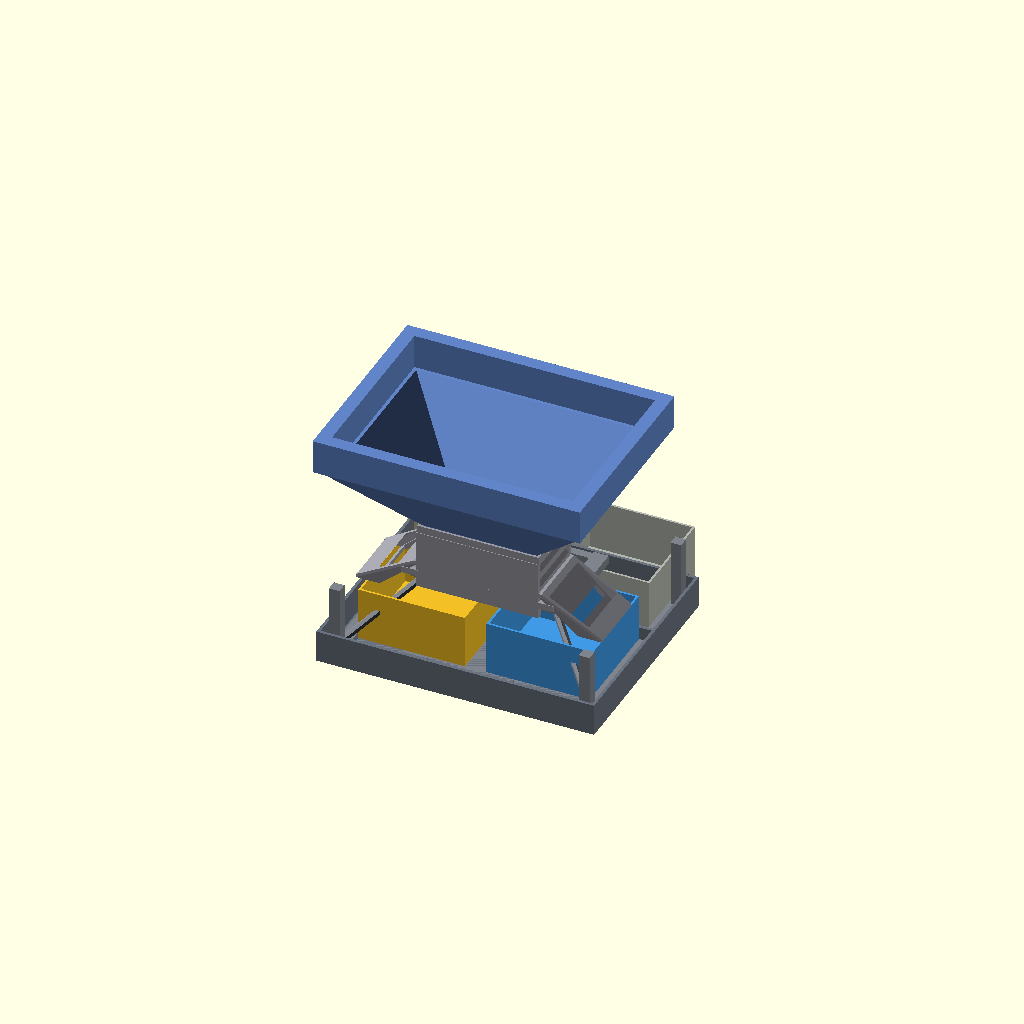
Cell 1 — every parameter at its default value.
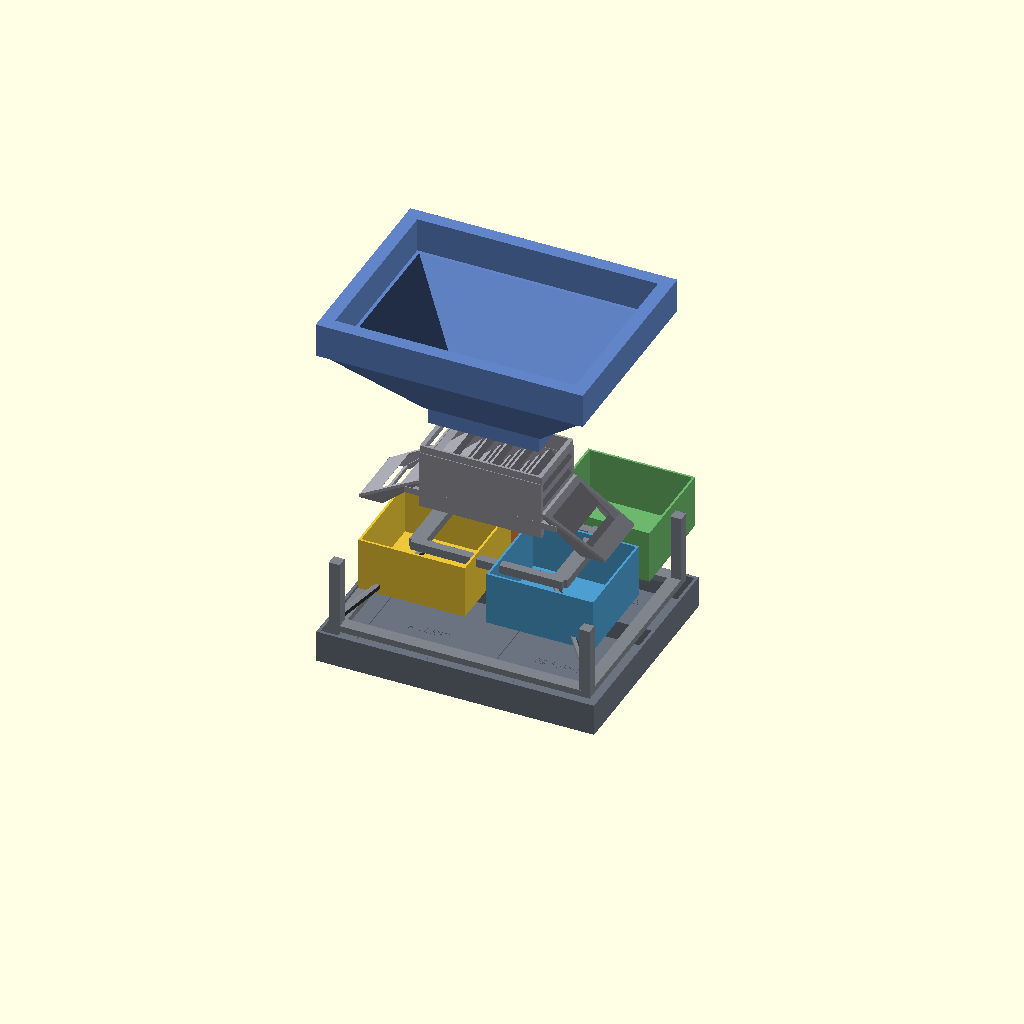
Cell 2 — PART set to "exploded", the other parameters unchanged.
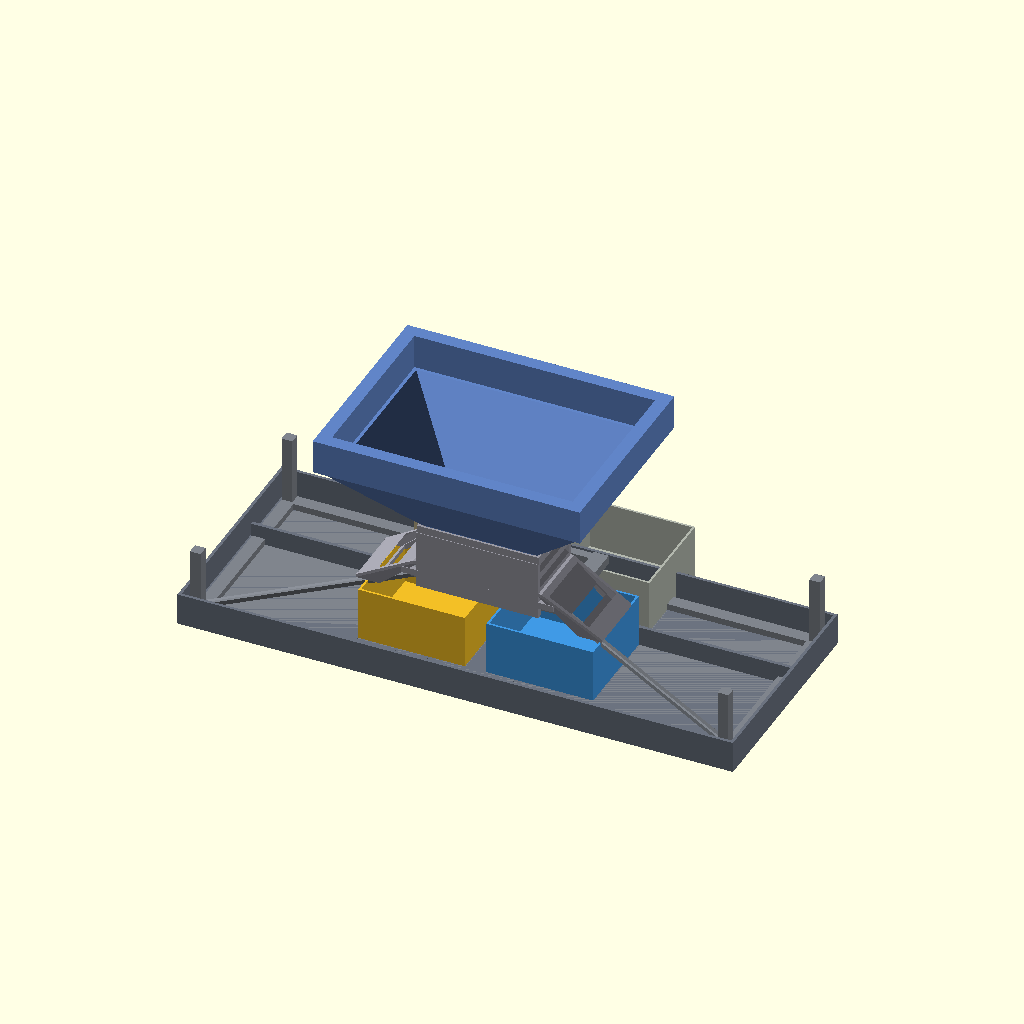
Cell 3 — tray_w set to 520, the other parameters unchanged.
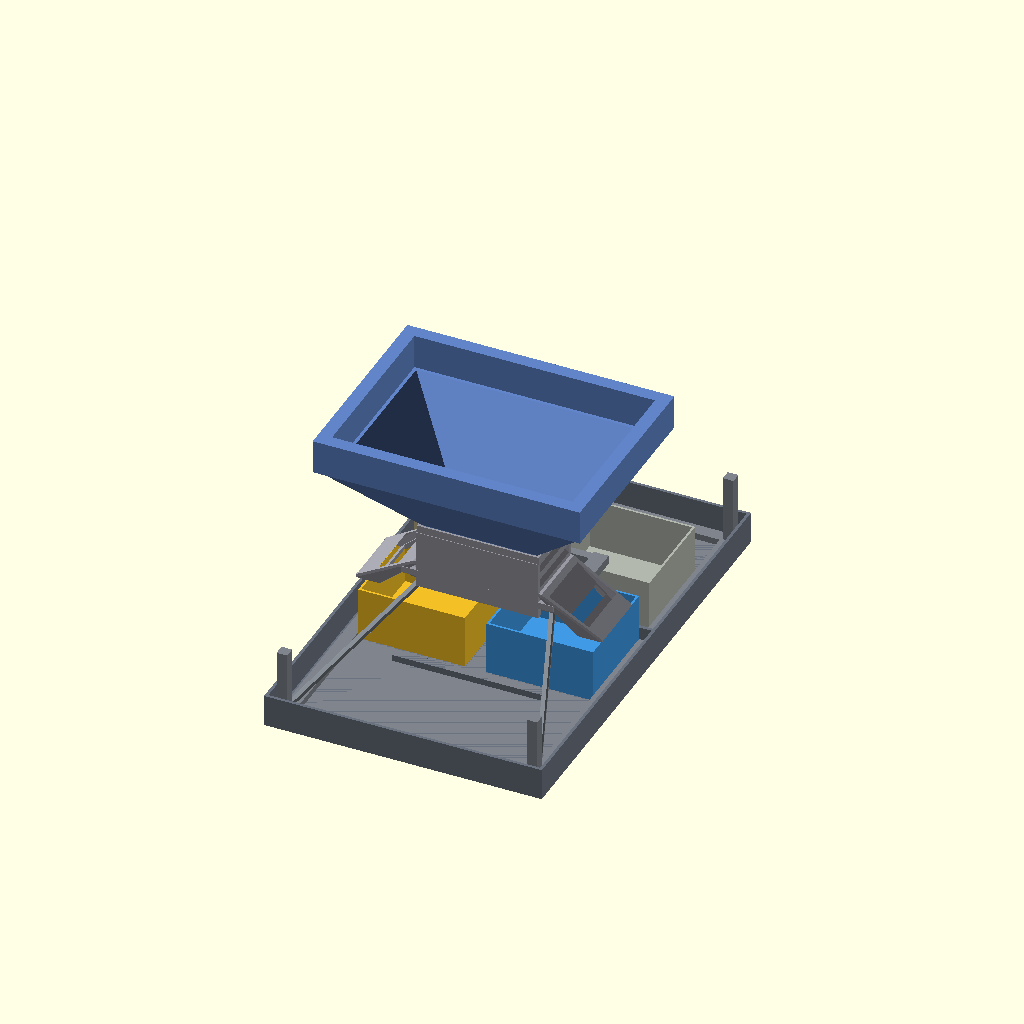
Cell 4: the same model with tray_d = 420.
All cells are drawn from one camera (rotation 55°, 0°, 25°, orthographic, colour scheme Cornfield), so only the parameter changes between them.
OpenSCAD source file micropaleontology_splitter/scad/splitter.scad:
// =============================================================================
// Micropaleontology dry-sediment splitter — Jones-type 2-way riffle
// =============================================================================
// Classic lab silhouette:
//   large hopper → alternating /\/\/\ vane bank → L/R discharge
//   → removable pans in a spill tray, held by an open stand.
//
// PART: cup | catch_tray | frame | riffle | funnel | assembly | exploded
// Print cup ×4. Do not print assembly/exploded.
// Units: mm.

/* [Part] */
PART = "assembly"; // ["cup","catch_tray","frame","riffle","funnel","assembly","exploded","side_view"]
/* [Orbit preview] */
ORBIT_DEG = 0; // used by walkthrough frame script

wall = 2.6;
clear = 0.6;
$fn = 48;

// Catch tray (close to original 260×210 base)
tray_w = 260;
tray_d = 210;
tray_h = 30;
tray_t = 2.8;
tray_floor = 3.0;

// Hi-back pans (print 4)
cup_w = 100;
cup_d = 72;
cup_h = 50;
cup_t = 2.0;
cup_floor = 2.2;
cup_back = 20;

// Jones riffle bank
n_chutes = 12;       // even
chute_w = 7.0;
vane_t = 2.0;
bank_d = 60;
bank_h = 55;
end_w = 4.0;
hood_reach = 36;     // side discharge overhang

// Funnel
funnel_w = 230;
funnel_d = 170;
funnel_rim = 10;
funnel_t = 2.4;
funnel_collar = 32;
funnel_cone = 75;

// Frame
leg = 10;

// derived
inner_w = n_chutes * chute_w + (n_chutes - 1) * vane_t;
outer_w = inner_w + 2 * end_w;
outer_d = bank_d + 2 * wall;
throat_w = inner_w - 2;
throat_d = bank_d - 6;

riffle_z = tray_floor + cup_h + 10;

// ONLY two cups sit under the L/R outlets (true 2-way).
// The other two park in a rear STORAGE bay — not under any chute.
function nests() = [
    [-(cup_w/2 + 10), -28],  // A1 ACTIVE left  ← receives LEFT stream
    [ (cup_w/2 + 10), -28],  // B1 ACTIVE right ← receives RIGHT stream
    [-(cup_w/2 + 10),  85],  // A2 SPARE (storage only)
    [ (cup_w/2 + 10),  85]   // B2 SPARE (storage only)
];

// -----------------------------------------------------------------------------
module cup() {
    back = cup_d + cup_back;
    difference() {
        translate([-cup_w/2, -cup_d/2, 0])
            cube([cup_w, back, cup_h]);
        translate([-(cup_w - 2*cup_t)/2, -(cup_d - 2*cup_t)/2, cup_floor])
            cube([cup_w - 2*cup_t, back - 2*cup_t, cup_h]);
    }
}

module catch_tray() {
    ns = nests();
    difference() {
        translate([-tray_w/2, -tray_d/2, 0])
            cube([tray_w, tray_d, tray_h]);
        translate([-(tray_w - 2*tray_t)/2, -(tray_d - 2*tray_t)/2, tray_floor])
            cube([tray_w - 2*tray_t, tray_d - 2*tray_t, tray_h]);
        for (p = ns) {
            translate([p[0]-(cup_w+1.2)/2, p[1]-(cup_d+1.2)/2, tray_floor-1])
                cube([cup_w+1.2, cup_d+cup_back+1.2, 1.2]);
        }
        // Active labels under outlets
        translate([ns[0][0], ns[0][1], tray_floor-1.3])
            linear_extrude(1)
                text("A1 LEFT", size=7, halign="center", valign="center",
                     font="Liberation Sans:style=Bold");
        translate([ns[1][0], ns[1][1], tray_floor-1.3])
            linear_extrude(1)
                text("B1 RIGHT", size=7, halign="center", valign="center",
                     font="Liberation Sans:style=Bold");
        // Spare labels
        translate([ns[2][0], ns[2][1], tray_floor-1.3])
            linear_extrude(1)
                text("A2 SPARE", size=7, halign="center", valign="center",
                     font="Liberation Sans:style=Bold");
        translate([ns[3][0], ns[3][1], tray_floor-1.3])
            linear_extrude(1)
                text("B2 SPARE", size=7, halign="center", valign="center",
                     font="Liberation Sans:style=Bold");
    }
    // Divider wall: ACTIVE zone (front) vs STORAGE bay (rear)
    // Makes clear this is NOT a 4-way / 4-compartment splitter.
    translate([-(tray_w - 2*tray_t - 8)/2, 28, tray_floor])
        cube([tray_w - 2*tray_t - 8, 3.2, 18]);
    // Simple block labels (avoid glyph explosion / disconnected bodies)
    translate([-55, 40, tray_floor])
        cube([110, 8, 6]);   // spare-bay marker bar
    translate([-70, -82, tray_floor])
        cube([140, 8, 6]);   // active-bay marker bar
}


module frame() {
    // One connected stand: legs + skirt ties + top cradle
    z_top = riffle_z + 6;
    difference() {
        union() {
            // perimeter skirt tied to legs (keeps single body)
            translate([-tray_w/2 + 8, -tray_d/2 + 8, 0])
                cube([tray_w - 16, tray_d - 16, 6]);

            // corner legs
            for (sx=[-1,1], sy=[-1,1]) {
                translate([
                    sx * (tray_w/2 - 18) - (sx>0?0:leg),
                    sy * (tray_d/2 - 18) - (sy>0?0:leg),
                    0
                ])
                    cube([leg, leg, z_top]);
            }

            // top cradle rails (L/R) — riffle flanges sit here
            for (sx=[-1,1]) {
                translate([
                    sx * (outer_w/2 + 3) - (sx>0?0:14),
                    -outer_d/2 - 6,
                    riffle_z
                ])
                    cube([14, outer_d + 18, 8]);
            }
            // front + rear crossbars
            translate([-outer_w/2 - 14, -outer_d/2 - 10, riffle_z])
                cube([outer_w + 28, 8, 8]);
            translate([-outer_w/2 - 14, outer_d/2 + 2, riffle_z])
                cube([outer_w + 28, 8, 8]);

            // braces from front legs up to cradle
            for (sx=[-1,1]) {
                hull() {
                    translate([
                        sx*(tray_w/2-18)-(sx>0?0:leg)+leg/2-2,
                        -(tray_d/2-18),
                        6
                    ]) cube([4,4,4]);
                    translate([sx*(outer_w/2)-2, -outer_d/2, riffle_z])
                        cube([4,4,4]);
                }
            }
        }
        // open the skirt interior so pans fit (only keep a rim)
        translate([-tray_w/2 + 20, -tray_d/2 + 20, -1])
            cube([tray_w - 40, tray_d - 40, 10]);
    }
}

module chute_cavity(i) {
    // Parallelepiped channel: top slot → lean out L or R to discharge
    x = -inner_w/2 + chute_w/2 + i*(chute_w + vane_t);
    left = (i % 2 == 0);
    dir = left ? -1 : 1;
    hull() {
        // inlet at top of bank
        translate([x - chute_w/2, -bank_d/2, bank_h - 1])
            cube([chute_w, bank_d, 2]);
        // outlet toward one side, below bank floor
        translate([
            x - chute_w/2 + dir*(outer_w/2 + hood_reach*0.55),
            -bank_d/2 + 3,
            -12
        ])
            cube([chute_w + 3, bank_d - 6, 2]);
    }
}

module riffle() {
    // Single body: solid housing + hoods, cavities cut as alternating channels
    difference() {
        union() {
            // main bank block
            translate([-outer_w/2, -outer_d/2, 0])
                cube([outer_w, outer_d, bank_h]);

            // A-frame side hoods (iconic Jones side profile)
            for (sx=[-1,1]) {
                hull() {
                    translate([
                        sx*(outer_w/2) - (sx>0?0:3),
                        -outer_d/2,
                        bank_h*0.4
                    ]) cube([3, outer_d, 3]);
                    translate([
                        sx*(outer_w/2 + hood_reach) - (sx>0?0:22),
                        -outer_d/2 + 3,
                        -10
                    ]) cube([22, outer_d - 6, 3]);
                }
            }

            // flanges for frame rails
            translate([-(outer_w + 28)/2, -outer_d/2, 10])
                cube([outer_w + 28, outer_d, 6]);

            // funnel socket
            translate([-(throat_w+10)/2, -(throat_d+10)/2, bank_h])
                cube([throat_w+10, throat_d+10, 7]);
        }

        // open top feed pocket
        translate([-inner_w/2, -bank_d/2, bank_h - 8])
            cube([inner_w, bank_d, 20]);

        // funnel sleeve pocket
        translate([-(throat_w+clear)/2, -(throat_d+clear)/2, bank_h-1])
            cube([throat_w+clear, throat_d+clear, 12]);

        // alternating chute cavities (= the vanes are the solid left between cuts)
        for (i=[0:n_chutes-1]) chute_cavity(i);

        // open underside L/R under hoods so pans receive freely
        translate([-outer_w/2 - hood_reach - 2, -bank_d/2 + 4, -14])
            cube([outer_w/2 + hood_reach - 1, bank_d - 8, 20]);
        translate([1, -bank_d/2 + 4, -14])
            cube([outer_w/2 + hood_reach - 1, bank_d - 8, 20]);
    }
}

module funnel() {
    // Single connected shell: collar thickened outward (no floating lip)
    difference() {
        union() {
            // thick-walled collar (outer includes rim)
            translate([-(funnel_w+2*funnel_rim)/2, -(funnel_d+2*funnel_rim)/2, funnel_cone])
                cube([funnel_w+2*funnel_rim, funnel_d+2*funnel_rim, funnel_collar]);
            // cone
            hull() {
                translate([-(funnel_w+2*funnel_rim-6)/2, -(funnel_d+2*funnel_rim-6)/2, funnel_cone])
                    cube([funnel_w+2*funnel_rim-6, funnel_d+2*funnel_rim-6, 1]);
                translate([-(throat_w+2*funnel_t)/2, -(throat_d+2*funnel_t)/2, 0])
                    cube([throat_w+2*funnel_t, throat_d+2*funnel_t, 1]);
            }
            // sleeve
            translate([-throat_w/2, -throat_d/2, -16])
                cube([throat_w, throat_d, 17]);
        }
        // hollow collar
        translate([-(funnel_w-2*funnel_t)/2, -(funnel_d-2*funnel_t)/2, funnel_cone-0.1])
            cube([funnel_w-2*funnel_t, funnel_d-2*funnel_t, funnel_collar+2]);
        // hollow cone
        hull() {
            translate([-(funnel_w-2*funnel_t-6)/2, -(funnel_d-2*funnel_t-6)/2, funnel_cone])
                cube([funnel_w-2*funnel_t-6, funnel_d-2*funnel_t-6, 1.2]);
            translate([-(throat_w-2*funnel_t)/2, -(throat_d-2*funnel_t)/2, 0])
                cube([throat_w-2*funnel_t, throat_d-2*funnel_t, 1.2]);
        }
        // sleeve bore
        translate([-(throat_w-2*funnel_t)/2, -(throat_d-2*funnel_t)/2, -17])
            cube([throat_w-2*funnel_t, throat_d-2*funnel_t, 20]);
    }
}

module assembly() {
    ns = nests();
    color([0.42,0.45,0.50]) catch_tray();
    color([0.50,0.52,0.55]) translate([0,0,tray_floor]) frame();
    // Active pans under L/R outlets (bright)
    color([0.95,0.75,0.15]) translate([ns[0][0], ns[0][1], tray_floor+0.5]) cup(); // A1
    color([0.25,0.60,0.90]) translate([ns[1][0], ns[1][1], tray_floor+0.5]) cup(); // B1
    // Spare pans in rear storage (muted — not in the split path)
    color([0.75,0.70,0.55]) translate([ns[2][0], ns[2][1], tray_floor+0.5]) cup(); // A2
    color([0.70,0.72,0.68]) translate([ns[3][0], ns[3][1], tray_floor+0.5]) cup(); // B2
    color([0.60,0.60,0.64])
        translate([0, -28, riffle_z+8]) riffle();
    color([0.38,0.52,0.78])
        translate([0, -28, riffle_z+8+bank_h+7]) funnel();
}

module exploded() {
    ns = nests();
    color([0.42,0.45,0.50]) catch_tray();
    color([0.50,0.52,0.55]) translate([0,0,30]) frame();
    cols=[[0.93,0.78,0.22],[0.30,0.62,0.82],[0.93,0.52,0.22],[0.42,0.72,0.42]];
    for (i=[0:3]) color(cols[i]) translate([ns[i][0], ns[i][1], 55]) cup();
    color([0.60,0.60,0.64]) translate([0,-22,150]) riffle();
    color([0.38,0.52,0.78]) translate([0,-22,250]) funnel();
}

module side_view() {
    // Rotate so OpenSCAD default camera shows the classic A-frame profile
    rotate([0, 0, 90]) assembly();
}

if (PART=="cup") cup();
else if (PART=="catch_tray") catch_tray();
else if (PART=="frame") frame();
else if (PART=="riffle") riffle();
else if (PART=="funnel") funnel();
else if (PART=="exploded") exploded();
else if (PART=="side_view") side_view();
else rotate([0, 0, ORBIT_DEG]) assembly();
Parameter table extracted from the source (name, type, default, range or options):
PART: string, default "assembly", options "cup", "catch_tray", "frame", "riffle", "funnel", "assembly", "exploded", "side_view"
ORBIT_DEG: number, default 0
wall: number, default 2.6
clear: number, default 0.6
tray_w: number, default 260
tray_d: number, default 210
tray_h: number, default 30
tray_t: number, default 2.8
tray_floor: number, default 3
cup_w: number, default 100
cup_d: number, default 72
cup_h: number, default 50
cup_t: number, default 2
cup_floor: number, default 2.2
cup_back: number, default 20
n_chutes: number, default 12
chute_w: number, default 7
vane_t: number, default 2
bank_d: number, default 60
bank_h: number, default 55
end_w: number, default 4
hood_reach: number, default 36
funnel_w: number, default 230
funnel_d: number, default 170
funnel_rim: number, default 10
funnel_t: number, default 2.4
funnel_collar: number, default 32
funnel_cone: number, default 75
leg: number, default 10
